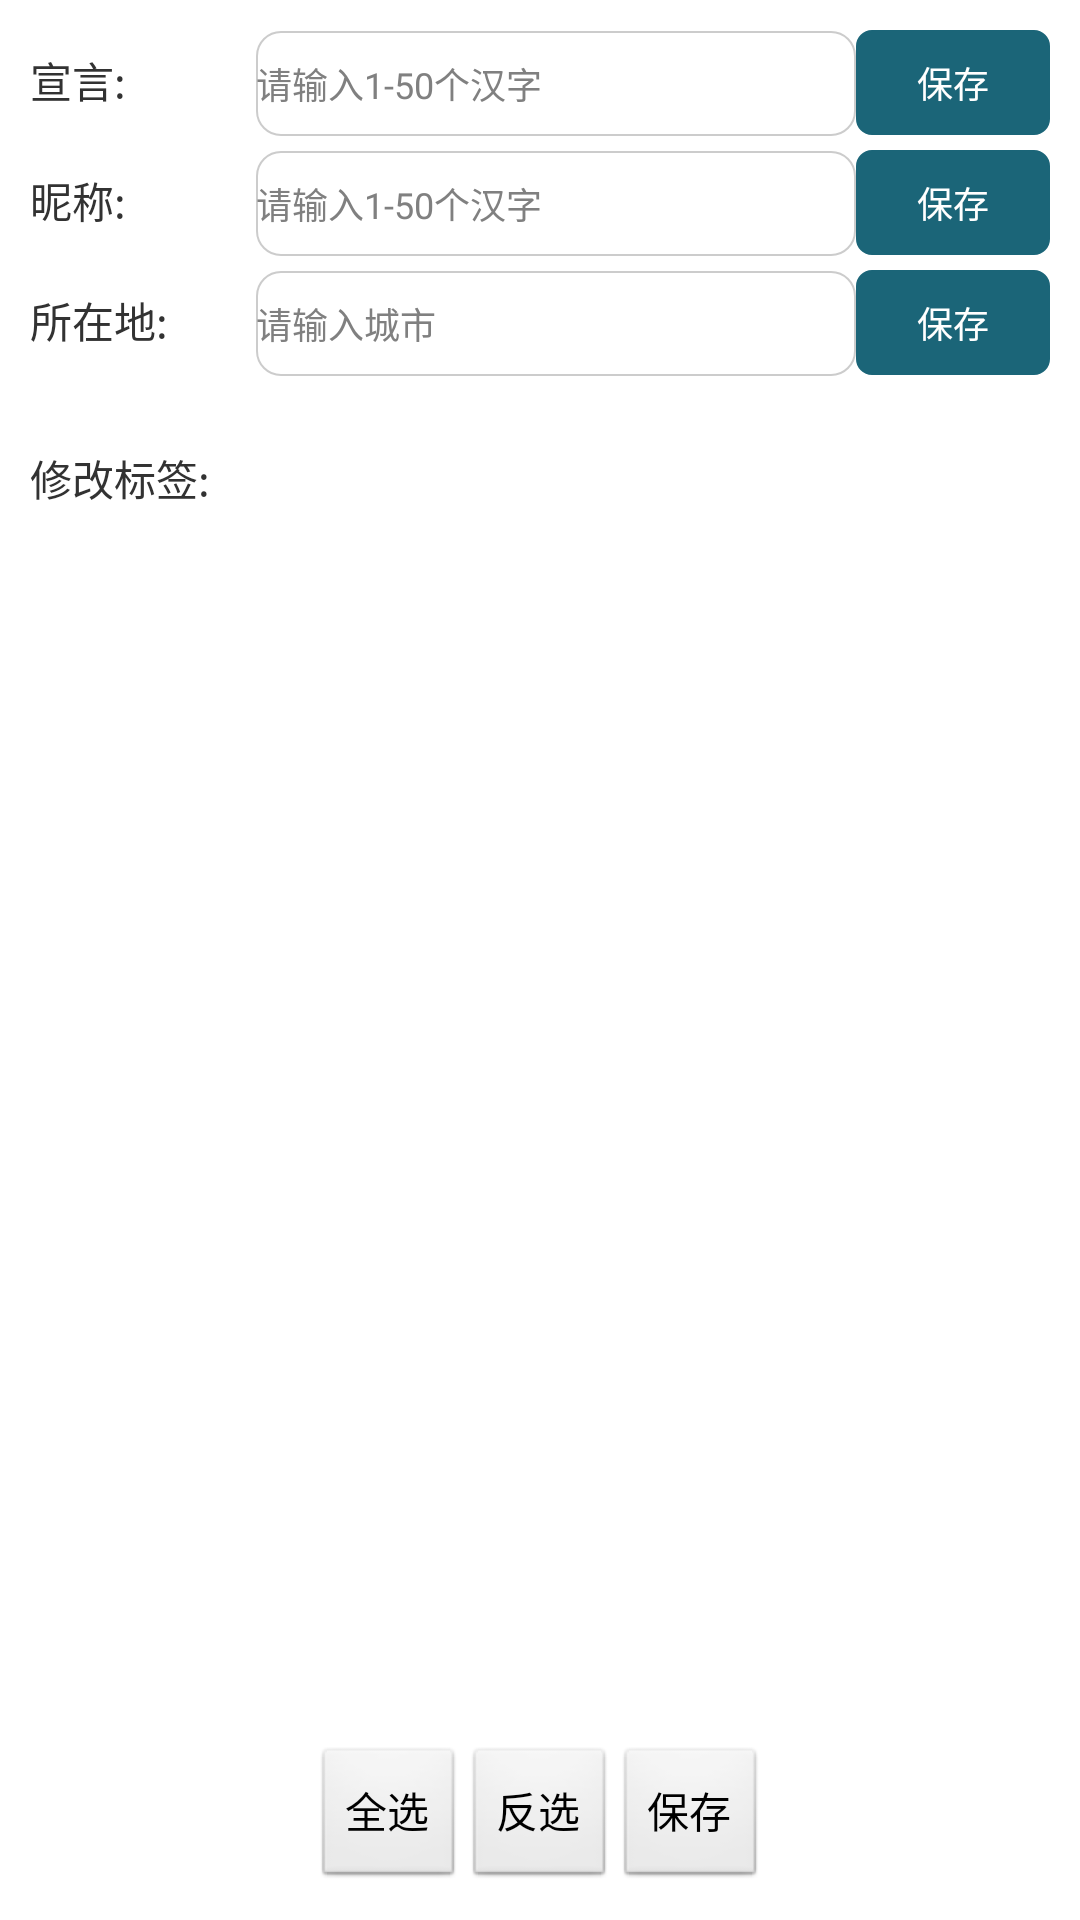

Produce the Android XML layout that renders to this screen, including the resource entries it uses.
<!-- AndroidManifest.xml: application theme AppTheme -->
<!-- res/layout/info_detail.xml -->
<?xml version="1.0" encoding="utf-8"?>

<LinearLayout xmlns:android="http://schemas.android.com/apk/res/android"
    android:layout_width="match_parent"
    android:layout_height="match_parent"
    android:orientation="vertical" 
    android:padding="10dp">
    
    <TableLayout
        android:layout_width="match_parent"
        android:layout_height="wrap_content"
        android:background="@drawable/info_table"
        android:orientation="horizontal" >

          <TableRow
         android:layout_width="match_parent"
        android:layout_height="80dp" 
        android:orientation="horizontal">
        <TextView
            android:layout_width="match_parent"
            android:layout_height="40dp"
            android:layout_weight="1"
          
            
         android:background="@drawable/info_table"
            android:text="宣言:" />
         <EditText 
                    android:id="@+id/txtdeclaration"
                    android:layout_width="200dp"
                    android:layout_height="35dp"
                    android:inputType="text"
                    android:textSize="12sp"
                    android:hint="请输入1-50个汉字"
                    android:background="@drawable/txt_style"
                    android:paddingLeft="0dp"/>
         <Button 
                android:id="@+id/btnchangedeclaration"
                android:layout_width="35dp"
                android:layout_height="35dp"
                android:text="保存"
                android:layout_weight="1"
                android:textSize="12sp"
                android:textColor="#FFFFFF"
                android:background="@drawable/btn_save_style"/>
       
            
         </TableRow>
          <TableRow
         android:layout_width="match_parent"
        android:layout_height="80dp" 
        android:orientation="horizontal">
        <TextView
            android:layout_width="match_parent"
            android:layout_height="40dp"
            android:layout_weight="1"
          
            
         android:background="@drawable/info_table"
            android:text="昵称:" />
         <EditText 
                    android:id="@+id/txtNickname"
                    android:layout_width="200dp"
                    android:layout_height="35dp"
                    android:inputType="text"
                    android:textSize="12sp"
                    android:hint="请输入1-50个汉字"
                    android:background="@drawable/txt_style"
                    android:paddingLeft="0dp"/>
         <Button 
                android:id="@+id/btnchangenickname"
                android:layout_width="35dp"
                android:layout_height="35dp"
                android:text="保存"
                android:layout_weight="1"
                android:textSize="12sp"
                android:textColor="#FFFFFF"
                android:background="@drawable/btn_save_style"/>
       
            
         </TableRow>
          <TableRow
         android:layout_width="match_parent"
        android:layout_height="80dp" 
        android:orientation="horizontal">
        <TextView
            android:layout_width="match_parent"
            android:layout_height="40dp"
            android:layout_weight="1"
          
            
         android:background="@drawable/info_table"
            android:text="所在地:" />
         <EditText 
                    android:id="@+id/txtAddress
                    
                    
                    "
                    android:layout_width="200dp"
                    android:layout_height="35dp"
                    android:inputType="text"
                    android:textSize="12sp"
                    android:hint="请输入城市"
                    android:background="@drawable/txt_style"
                    android:paddingLeft="0dp"/>
         <Button 
                android:id="@+id/btnchangeaddress"
                android:layout_width="35dp"
                android:layout_height="35dp"
                android:text="保存"
                android:layout_weight="1"
                android:textSize="12sp"
                android:textColor="#FFFFFF"
                android:background="@drawable/btn_save_style"/>
       
            
         </TableRow>
           
    </TableLayout>
    
   
    <LinearLayout 
        android:orientation="vertical"
        android:layout_width="fill_parent"
        android:layout_height="fill_parent">

            <TextView
                android:layout_width="match_parent"
                android:layout_height="wrap_content"
                android:background="@drawable/info_table"
                />

            <TextView
            android:layout_width="match_parent"
            android:layout_height="100dp"
            android:layout_weight="1"     
         android:background="@drawable/info_table"
            android:text="修改标签:" />

        <ListView
            android:id="@+id/listView1"
            android:layout_width="match_parent"
            android:layout_height="wrap_content"
            android:layout_weight="1" >
        </ListView>

        <LinearLayout android:gravity="center"
            android:orientation="horizontal"
            android:layout_width="fill_parent"
            android:layout_height="wrap_content">
            <Button 
                android:text="全选"
                android:id="@+id/button1"
                android:layout_width="wrap_content"
                android:layout_height="wrap_content"></Button>
               <Button 
                android:text="反选"
                android:id="@+id/button2"
                android:layout_width="wrap_content"
                android:layout_height="wrap_content"></Button>
                <Button 
                android:text="保存"
                android:id="@+id/button3"
                android:layout_width="wrap_content"
                android:layout_height="wrap_content"></Button>"
        </LinearLayout>
    </LinearLayout>

</LinearLayout>
<!-- resources referenced by this layout -->
<resources>
  <!-- drawable btn_save_style (drawable) -->
  <?xml version="1.0" encoding="utf-8"?>
  
  <selector xmlns:android="http://schemas.android.com/apk/res/android" >
      
      
      <item android:state_pressed="false">
          
          
          <shape>
              
              
              <solid android:color="#1B6578"/>
              
              <stroke android:width="0.5dp" android:color="#1B6578" />
              
              <corners android:radius="5dp"/>
              
          </shape>
          
      </item>
      
      
      <item android:state_pressed="true">
          
           
          <shape>
              
              
              <solid android:color="#2FB0D0"/>
              
              <stroke android:width="0.5dp" android:color="#2FB0D0" />
              
              <corners android:radius="5dp"/>
              
          </shape>
          
      </item>
  
  </selector>
  <!-- drawable info_table (drawable) -->
  <?xml version="1.0" encoding="utf-8"?>
  
  <shape xmlns:android="http://schemas.android.com/apk/res/android" >
       <solid android:color="#fff"/>
              
              <stroke android:color="#ff0000" />
              
  
  </shape>
  <!-- drawable txt_style (drawable) -->
  <?xml version="1.0" encoding="utf-8"?>
  
  <shape xmlns:android="http://schemas.android.com/apk/res/android" >
      <corners android:radius="8dp"/>
  
      <solid android:color="#FFFFFF"/>
      
      <stroke android:width="0.5dp" android:color="#CCCCCC"/>
  
  </shape>
  <style name="AppTheme" parent="AppBaseTheme">
          
      </style>
  <style name="AppBaseTheme" parent="android:Theme.Light">
          
      </style>
</resources>
